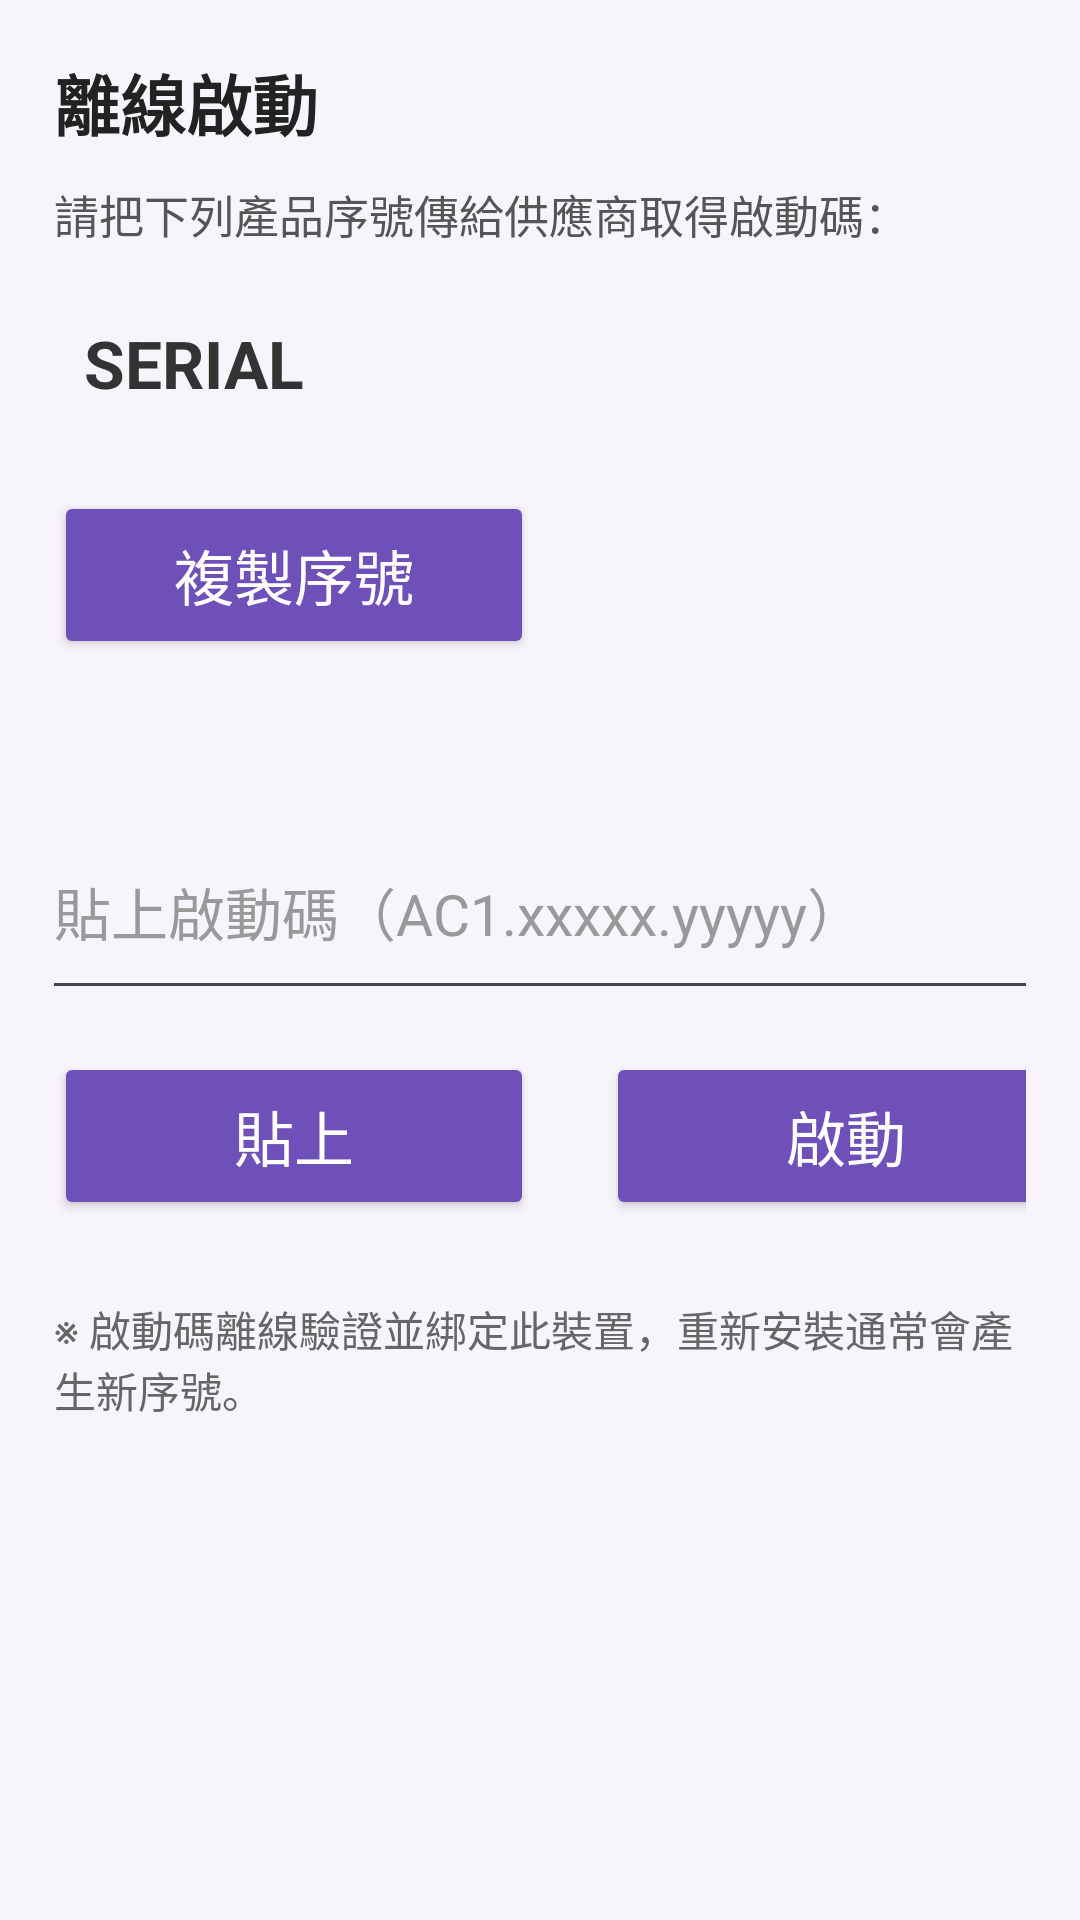

Reconstruct the res/layout file that produces this screen, plus the resources it refers to.
<!-- AndroidManifest.xml: application theme Theme.LineCommunityJoiner -->
<!-- res/layout/activity_offline_activate.xml -->
<?xml version="1.0" encoding="utf-8"?>
<ScrollView xmlns:android="http://schemas.android.com/apk/res/android"
    android:layout_width="match_parent"
    android:layout_height="match_parent"
    android:background="#fff8f4fb"
    android:fillViewport="true">

    <LinearLayout
        android:layout_width="match_parent"
        android:layout_height="wrap_content"
        android:orientation="vertical"
        android:padding="18dp">

        <TextView
            android:layout_width="wrap_content"
            android:layout_height="wrap_content"
            android:text="離線啟動"
            android:textColor="#ff222222"
            android:textSize="22sp"
            android:textStyle="bold" />

        <TextView
            android:layout_width="wrap_content"
            android:layout_height="wrap_content"
            android:layout_marginTop="10dp"
            android:text="請把下列產品序號傳給供應商取得啟動碼："
            android:textColor="#ff555555"
            android:textSize="15sp" />

        <TextView
            android:id="@+id/tvSerial"
            android:layout_width="match_parent"
            android:layout_height="wrap_content"
            android:layout_marginTop="14dp"
            android:background="#00ffffff"
            android:padding="10dp"
            android:text="SERIAL"
            android:textColor="#ff333333"
            android:textIsSelectable="true"
            android:textSize="22sp"
            android:textStyle="bold" />

        <Button
            android:id="@+id/btnCopySerial"
            android:layout_width="160dp"
            android:layout_height="56dp"
            android:layout_marginTop="18dp"
            android:backgroundTint="#ff6f50b8"
            android:text="複製序號"
            android:textColor="#ffffffff"
            android:textSize="20sp" />

        <EditText
            android:id="@+id/etActivation"
            android:layout_width="match_parent"
            android:layout_height="wrap_content"
            android:layout_marginTop="60dp"
            android:background="@android:color/transparent"
            android:hint="貼上啟動碼（AC1.xxxxx.yyyyy）"
            android:inputType="textVisiblePassword|textNoSuggestions"
            android:paddingTop="10dp"
            android:paddingBottom="10dp"
            android:singleLine="true"
            android:textColor="#ff222222"
            android:textColorHint="#ff999999"
            android:textSize="19sp" />

        <View
            android:layout_width="match_parent"
            android:layout_height="1dp"
            android:background="#ff444444" />

        <LinearLayout
            android:layout_width="wrap_content"
            android:layout_height="wrap_content"
            android:layout_marginTop="22dp"
            android:orientation="horizontal">

            <Button
                android:id="@+id/btnPaste"
                android:layout_width="160dp"
                android:layout_height="56dp"
                android:backgroundTint="#ff6f50b8"
                android:text="貼上"
                android:textColor="#ffffffff"
                android:textSize="20sp" />

            <Space
                android:layout_width="24dp"
                android:layout_height="1dp" />

            <Button
                android:id="@+id/btnActivate"
                android:layout_width="160dp"
                android:layout_height="56dp"
                android:backgroundTint="#ff6f50b8"
                android:text="啟動"
                android:textColor="#ffffffff"
                android:textSize="20sp" />
        </LinearLayout>

        <TextView
            android:layout_width="match_parent"
            android:layout_height="wrap_content"
            android:layout_marginTop="26dp"
            android:text="※ 啟動碼離線驗證並綁定此裝置，重新安裝通常會產生新序號。"
            android:textColor="#ff666666"
            android:textSize="14sp" />
    </LinearLayout>
</ScrollView>
<!-- resources referenced by this layout -->
<resources>
  <style name="Theme.LineCommunityJoiner" parent="Theme.Material3.DayNight.NoActionBar">
          <item name="colorPrimary">@color/purple_500</item>
          <item name="colorOnPrimary">@color/white</item>
          <item name="android:statusBarColor">@color/white</item>
          <item name="android:windowLightStatusBar">true</item>
      </style>
  <color name="purple_500">#f6c021</color>
  <color name="white">#ffffff</color>
</resources>
